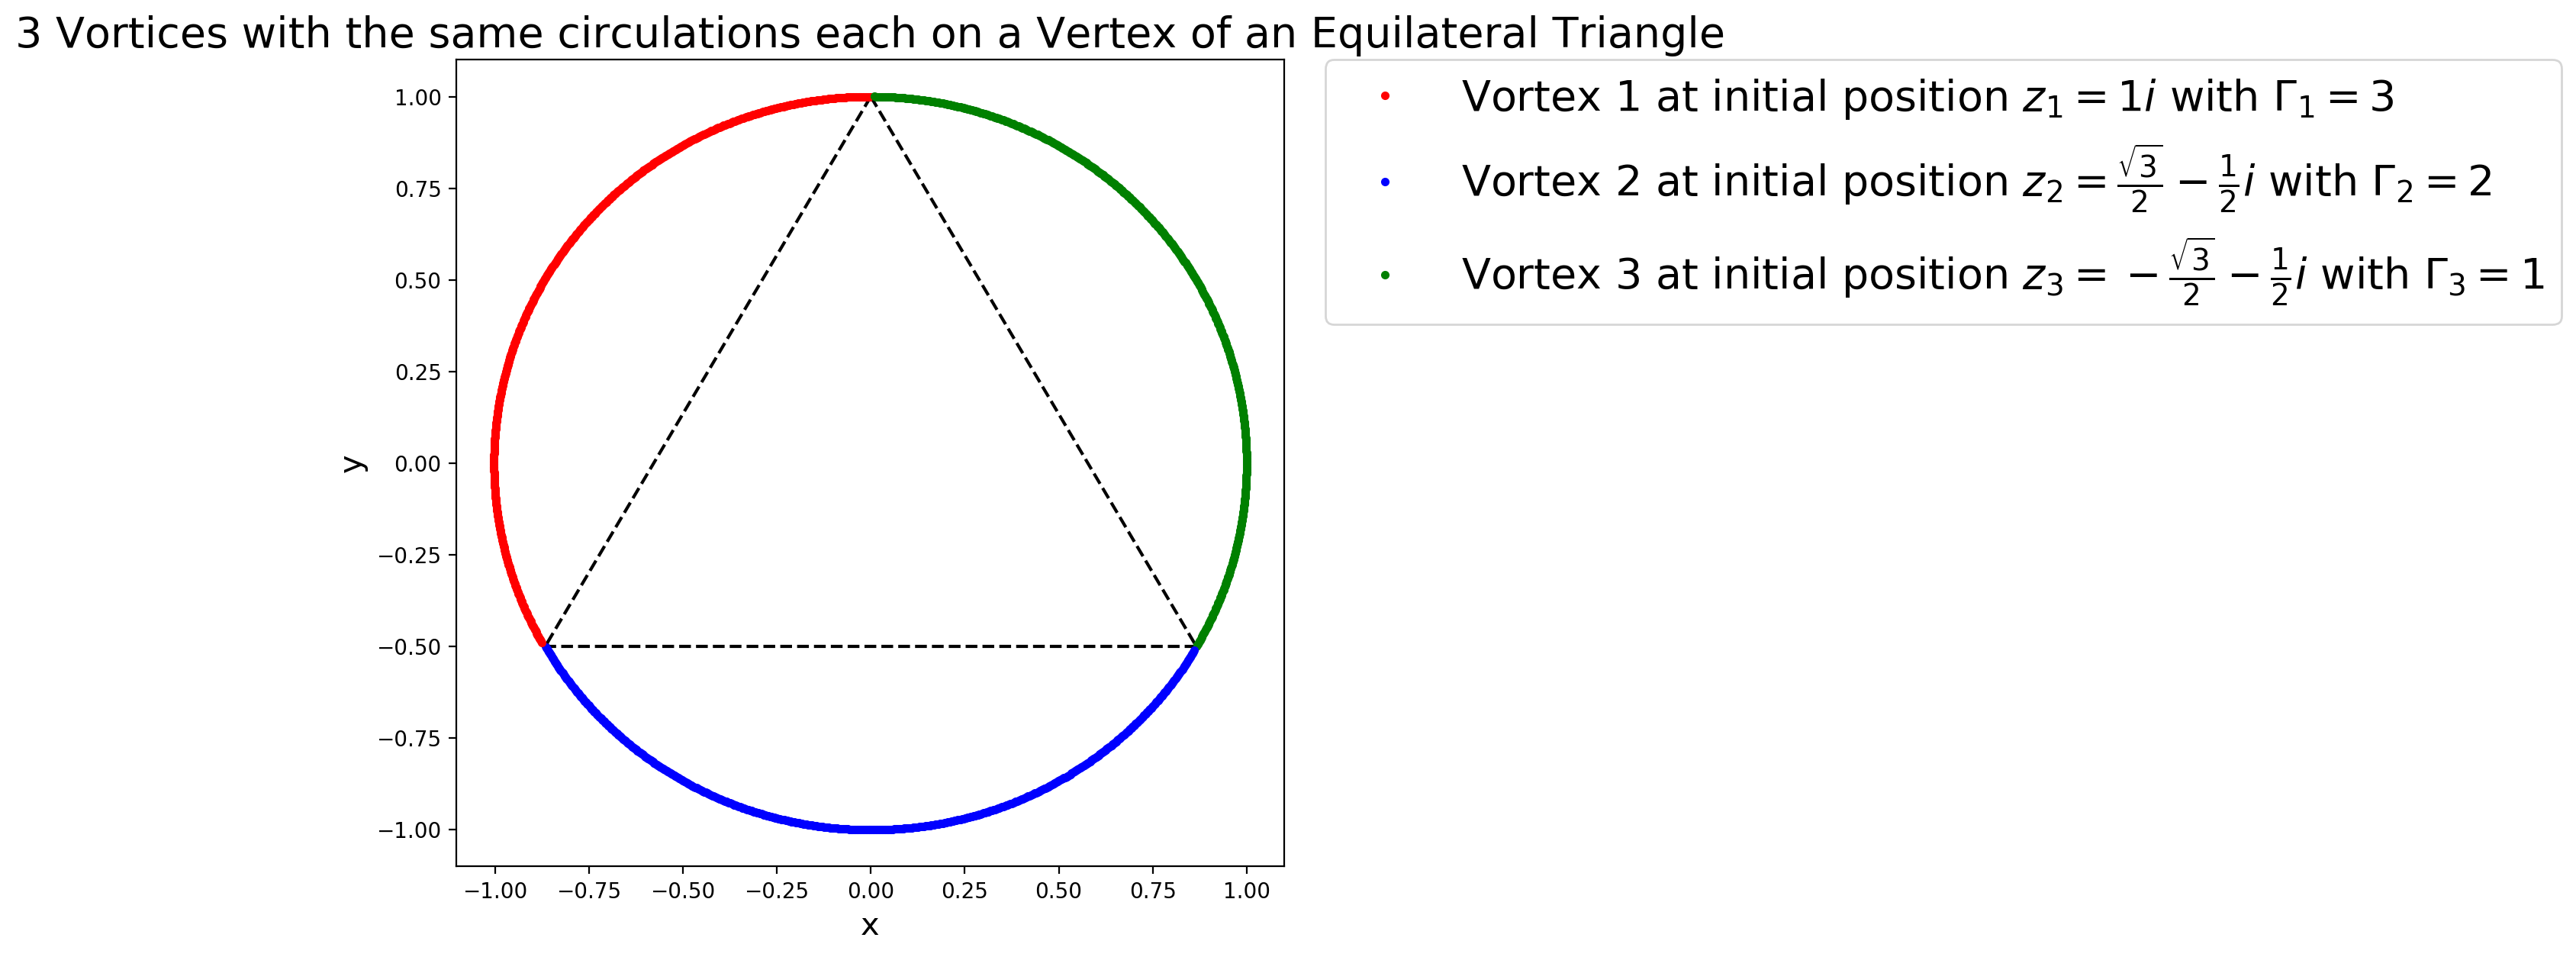

Python code for this plot:
import numpy as np, matplotlib.pyplot as pt
fig1, ax1=pt.subplots(figsize=(7,7),dpi=200)

'vortices and respective circulations'

v1=complex(0,1)
v2=complex(-3**(0.5)/2,-0.5)
v3=complex(3**(0.5)/2,-0.5)
v4=complex(0,0)

c1=1
c2=1
c3=1
c4=0

'equations'
def potential_gradient(v1,v2,v3,v4,c2,c3,c4):
    u = (1/(2*np.pi*complex(0,1)))*(c2/(v1-v2)+c3/(v1-v3)+c4/(v1-v4))
    return complex(u.real, -u.imag)

def RK4(v1,v2,v3,v4,c2,c3,c4,h):
        
    k1 = potential_gradient(v1,v2,v3,v4,c2,c3,c4)*h
    k2 = potential_gradient(v1 + k1*0.5,v2 + k1*0.5,v3 + k1*0.5,v4 + k1*0.5,c2,c3,c4)*h
    k3 = potential_gradient(v1 + k2*0.5,v2 + k2*0.5,v3 + k2*0.5,v4 + k2*0.5,c2,c3,c4)*h
    k4 = potential_gradient(v1 + k3,v2 + k3,v3 + k3,v4 + k3,c2,c3,c4)*h
    v1 = v1 + 1/6*(k1 + 2*k2 + 2*k3 + k4)

    return v1


'Initial Conditions'
ax1.plot(v1.real,v1.imag,'r.', label='Vortex 1 at initial position $z_1 = 1i$ with $\Gamma_1 = 3$')
ax1.plot(v2.real,v2.imag,'b.', label=r'Vortex 2 at initial position $z_2 = \frac{\sqrt{3}}{2} - \frac{1}{2}i$ with $\Gamma_2 = 2$')
ax1.plot(v3.real,v3.imag,'g.', label=r'Vortex 3 at initial position $z_3=-\frac{\sqrt{3}}{2} - \frac{1}{2}i$ with $\Gamma_3 = 1$')
#ax1.plot(-3**0.5/12,3/12,'ko', label=r'Centre of rotation $z_c=\frac{\sqrt{3}}{12} + \frac{3}{12}i$')
ax1.plot([0,3**0.5/2],[1,-0.5],'k--')
ax1.plot([0,-3**0.5/2],[1,-0.5],'k--')
ax1.plot([3**0.5/2,-3**0.5/2],[-0.5,-0.5],'k--')
#ax1.plot(v4.real,v4.imag,'y.', label='Mirrored vortex image at initial position $z_4 = -z_1$')

ax1.legend(bbox_to_anchor=(1.05, 1), loc=2, borderaxespad=0.,fontsize=20)
ax1.set_title("3 Vortices with the same circulations each on a Vertex of an Equilateral Triangle",fontsize=20)
ax1.set_xlabel("x",fontsize=15)
ax1.set_ylabel("y",fontsize=15)



time=13.1
nsteps=524
h=time/nsteps
n=0


for n in range(0,nsteps):
    v1 = RK4(v1,v2,v3,v4,c2,c3,c4,h)
    v2 = RK4(v2,v1,v3,v4,c1,c3,c4,h)
    v3 = RK4(v3,v1,v2,v4,c1,c2,c4,h)
#    v4 = RK4(v4,v1,v2,v3,c1,c2,c3,h)

    
    ax1.plot(v1.real,v1.imag,'r.')
    ax1.plot(v2.real,v2.imag,'b.')
    ax1.plot(v3.real,v3.imag,'g.')
#    ax1.plot(v4.real,-v4.imag,'y.')

    n=n+1
